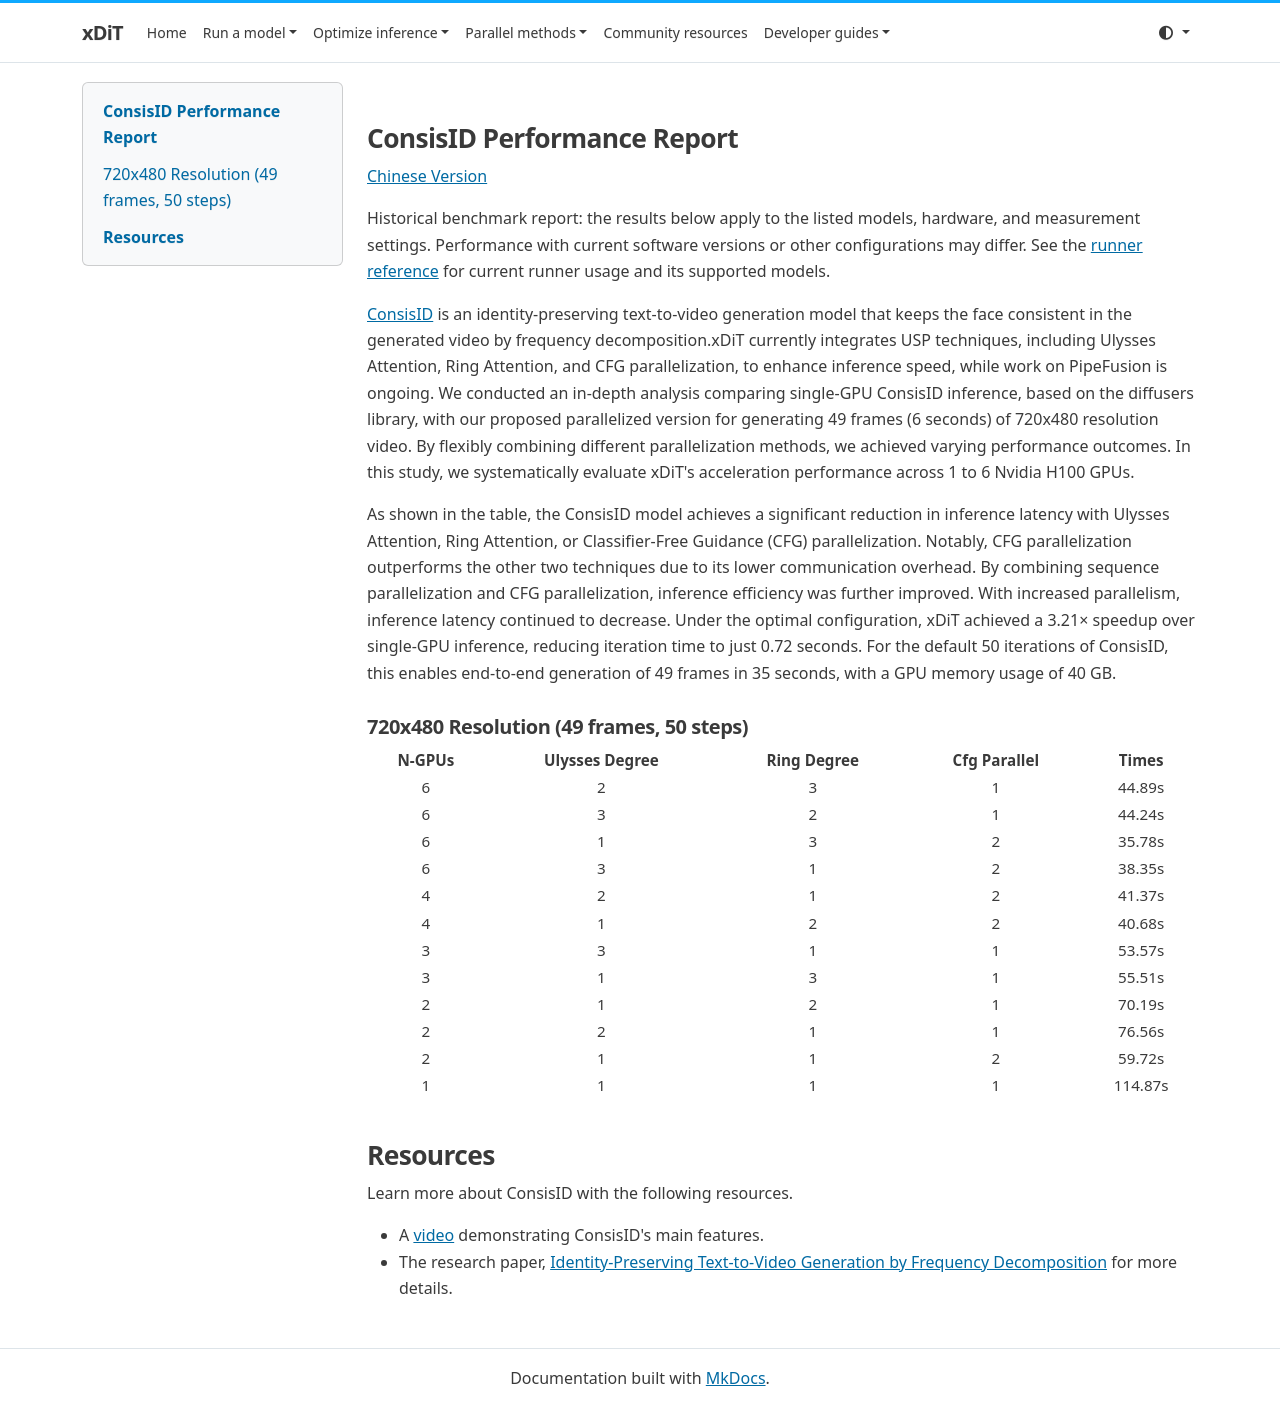

repository: xdit-project/xDiT · page: archive/performance/consisid/index.html · generator: mkdocs

## ConsisID Performance Report

[Chinese Version](./consisid_zh.md)

Historical benchmark report: the results below apply to the listed models, hardware, and measurement settings. Performance with current software versions or other configurations may differ. See the [runner reference](../../runner/runner.md) for current runner usage and its supported models.

[ConsisID](https://github.com/PKU-YuanGroup/ConsisID) is an identity-preserving text-to-video generation model that keeps the face consistent in the generated video by frequency decomposition.xDiT currently integrates USP techniques, including Ulysses Attention, Ring Attention, and CFG parallelization, to enhance inference speed, while work on PipeFusion is ongoing. We conducted an in-depth analysis comparing single-GPU ConsisID inference, based on the diffusers library, with our proposed parallelized version for generating 49 frames (6 seconds) of 720x480 resolution video. By flexibly combining different parallelization methods, we achieved varying performance outcomes. In this study, we systematically evaluate xDiT's acceleration performance across 1 to 6 Nvidia H100 GPUs.

As shown in the table, the ConsisID model achieves a significant reduction in inference latency with Ulysses Attention, Ring Attention, or Classifier-Free Guidance (CFG) parallelization. Notably, CFG parallelization outperforms the other two techniques due to its lower communication overhead. By combining sequence parallelization and CFG parallelization, inference efficiency was further improved. With increased parallelism, inference latency continued to decrease. Under the optimal configuration, xDiT achieved a 3.21× speedup over single-GPU inference, reducing iteration time to just 0.72 seconds. For the default 50 iterations of ConsisID, this enables end-to-end generation of 49 frames in 35 seconds, with a GPU memory usage of 40 GB.

### 720x480 Resolution (49 frames, 50 steps)

| N-GPUs | Ulysses Degree | Ring Degree | Cfg Parallel | Times |
| :-: | :-: | :-: | :-: | :-: |
| 6 | 2 | 3 | 1 | 44.89s |
| 6 | 3 | 2 | 1 | 44.24s |
| 6 | 1 | 3 | 2 | 35.78s |
| 6 | 3 | 1 | 2 | 38.35s |
| 4 | 2 | 1 | 2 | 41.37s |
| 4 | 1 | 2 | 2 | 40.68s |
| 3 | 3 | 1 | 1 | 53.57s |
| 3 | 1 | 3 | 1 | 55.51s |
| 2 | 1 | 2 | 1 | 70.19s |
| 2 | 2 | 1 | 1 | 76.56s |
| 2 | 1 | 1 | 2 | 59.72s |
| 1 | 1 | 1 | 1 | 114.87s |

## Resources

Learn more about ConsisID with the following resources.

- A [video](https://www.youtube.com/watch?v=PhlgC-bI5SQ) demonstrating ConsisID's main features.
- The research paper, [Identity-Preserving Text-to-Video Generation by Frequency Decomposition](https://hf.co/papers/2411.17440) for more details.
